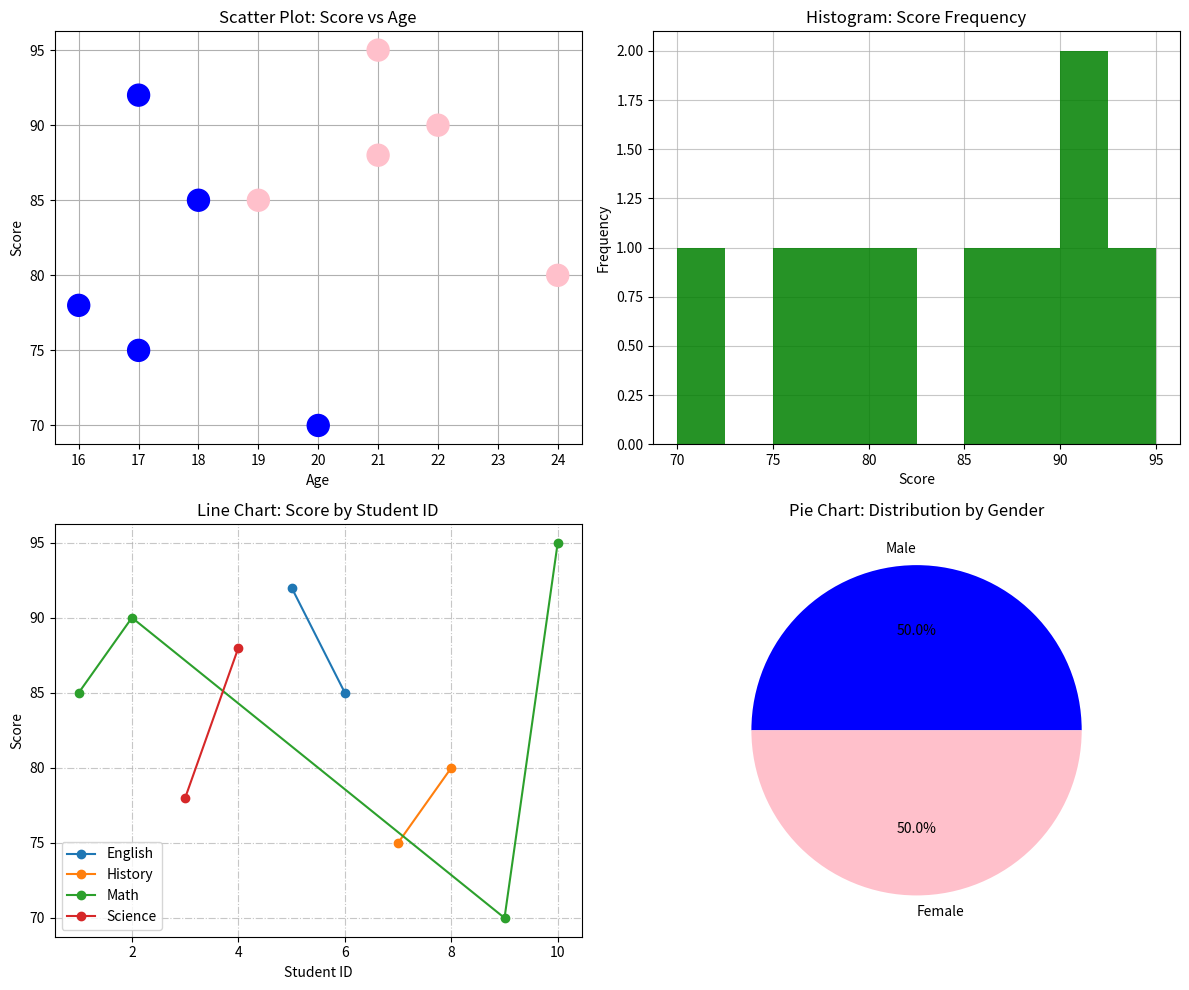

This chart was generated by the following Python code:
# Here we are fabricating a program to show subplots of various plots

# imports
import matplotlib.pyplot as plt
import numpy as np
import pandas as pd

# literals
np.random.seed(108)
data = {
    'Student ID' : [1, 2, 3, 4, 5, 6, 7, 8, 9, 10],
    'Subject' : ['Math', 'Math', 'Science', 'Science', 'English', 'English', 'History', 'History', 'Math', 'Math'],
    'Score' : [85, 90, 78, 88, 92, 85, 75, 80, 70, 95],
    'Gender' : ['Male', 'Female', 'Male', 'Female', 'Male', 'Female', 'Male', 'Female', 'Male', 'Female'],
    'Age' : np.random.randint(15, 25, 10),
    'color' : ['blue', 'female', 'blue', 'female', 'blue', 'female', 'blue', 'female', 'blue', 'female']
} 
df = pd.DataFrame(data)



# Defined
def info(): print(f"\n{df}\n")

def scato():
    axs[0, 0].scatter(df['Age'], df['Score'], c=df['Gender'].apply(lambda x: 'blue' if x == 'Male' else 'pink'), s = 250, zorder = 2)
    axs[0, 0].set_title('Scatter Plot: Score vs Age')
    axs[0, 0].set_xlabel('Age')
    axs[0, 0].set_ylabel('Score')
    axs[0, 0].grid(True, zorder = 1)

def histo():
    axs[0, 1].hist(df['Score'].unique(), bins=10, color='green', alpha=0.85, zorder = 2)
    axs[0, 1].set_title('Histogram: Score Frequency')
    axs[0, 1].set_xlabel('Score')
    axs[0, 1].set_ylabel('Frequency')
    axs[0, 1].grid(True, zorder = 1, alpha = 0.7)

def line():
    
    # # bit complex but basic python and pandas functionality
    # for subject in df['Subject'].unique():  
    #     subject_data = df[df['Subject'] == subject]     # df[something] accesses the column directly without filtering, whereas df[df[something]] applies a condition to filter rows based on the column's values)
    #     axs[1, 0].plot(subject_data['Student ID'], subject_data['Score'], marker='o', label=subject, zorder = 2)
    

    # simple but uses groupby
    grouped = df.groupby('Subject')                 # Group the dataframe by 'Subject'
    for name, group in grouped:                     # Plot each group
        axs[1, 0].plot(group['Student ID'], group['Score'], marker='o', label=name, zorder = 2)


    axs[1, 0].set_title('Line Chart: Score by Student ID')
    axs[1, 0].set_xlabel('Student ID')
    axs[1, 0].set_ylabel('Score')
    axs[1, 0].legend()
    axs[1, 0].grid(True, linestyle = "dashdot", alpha = 0.7, zorder = 1)

    

def plotto():
    gender_count = df['Gender'].value_counts()              # Value counts is a function of pandas library
    axs[1, 1].pie(gender_count, labels = gender_count.index, autopct = '%1.1f%%', colors = ['blue', 'pink'])
    axs[1, 1].set_title('Pie Chart: Distribution by Gender')


# Main

fig, axs = plt.subplots(2, 2, figsize = (12, 10))
# fig, axs = plt.subplots(nrows=2, ncols=2, figsize=(12, 10), dpi=100, sharex=False, sharey=False, gridspec_kw={'wspace': 0.3, 'hspace': 0.4})


info()
scato()
histo()
line()
plotto()
plt.tight_layout()

# Save the figure with various attributes
plt.savefig(
    r'D:\Bhaiyu Ki Files Aur Samaan\NewEraOfPython\MatPlotLIb\Graph_Images\Sub_Plot\Sub_Plotter.png',       # Filename
    dpi=300,                                                                                        # Resolution
    facecolor='white',                                                                              # Background color
    edgecolor='black',                                                                              # Edge color
    transparent=True,                                                                              # Transparency
    bbox_inches='tight',                                                                            # Tight bounding box to remove extra whitespace
    pad_inches=0.1,                                                                                 # Padding around the figure
    format='png'                                                                                    # File format
)

plt.show()





'''

@ Key attributes of subplot()

nrows:
Type: int
Description: Number of rows of subplots.
Example: nrows=2

ncols:
Type: int
Description: Number of columns of subplots.
Example: ncols=2

sharex:
Type: bool or {'none', 'all', 'row', 'col'}, default: False
Description: Whether the subplots share the x-axis. If True, the x-axis will be shared among all subplots.
Example: sharex=True

sharey:
Type: bool or {'none', 'all', 'row', 'col'}, default: False
Description: Whether the subplots share the y-axis. If True, the y-axis will be shared among all subplots.
Example: sharey=True

subplot_kw:
Type: dict, optional
Description: Dictionary with keywords passed to the add_subplot call to add each subplot to the figure.
Example: subplot_kw={'projection': 'polar'}

gridspec_kw:
Type: dict, optional
Description: Dictionary with keywords passed to the GridSpec constructor to create the grid the subplots are placed on.
Example: gridspec_kw={'wspace': 0.3, 'hspace': 0.3}

figsize:
Type: tuple, optional
Description: Width and height in inches.
Example: figsize=(10, 8)

dpi:
Type: int, optional
Description: The resolution of the figure in dots per inch.
Example: dpi=100

num:
Type: int or str, optional
Description: A unique identifier for the figure.
Example: num=1



~~~~~~~~~~~~~~~~~~~~~~~~~~~~~~~~~~~~~~~~~~~~~~~~~~~~~~~~~~~~~~~~~~~~~~~~~

@ Key attributes of Savefig()

fname:
Type: string
Description: The filename or the path where the image will be saved. The file extension determines the format (e.g., .png, .pdf, .svg).

dpi:
Type: float or 'figure'
Description: The resolution of the output file in dots per inch. Higher values produce higher quality images.
Example: dpi=300

facecolor:
Type: color or 'auto'
Description: The background color of the figure. Can be any color specification that Matplotlib understands.
Example: facecolor='white'

edgecolor:
Type: color or 'auto'
Description: The border color of the figure.
Example: edgecolor='black'

orientation:
Type: 'landscape' or 'portrait'
Description: The orientation of the saved figure.

format:
Type: string
Description: The file format (e.g., 'png', 'pdf', 'svg', 'ps', 'eps'). If not specified, it is inferred from the file extension in fname.
Example: format='png'

transparent:
Type: boolean
Description: If True, the background will be transparent. Useful for presentations or overlays.
Example: transparent=True

bbox_inches:
Type: string, scalar, or tuple
Description: Bounding box in inches. 'tight' removes any extra whitespace around the plot.
Example: bbox_inches='tight'

pad_inches:
Type: float
Description: Amount of padding around the figure when bbox_inches is 'tight'.
Example: pad_inches=0.1

metadata:
Type: dictionary
Description: Metadata to include in the file (e.g., title, author, subject).
'''

